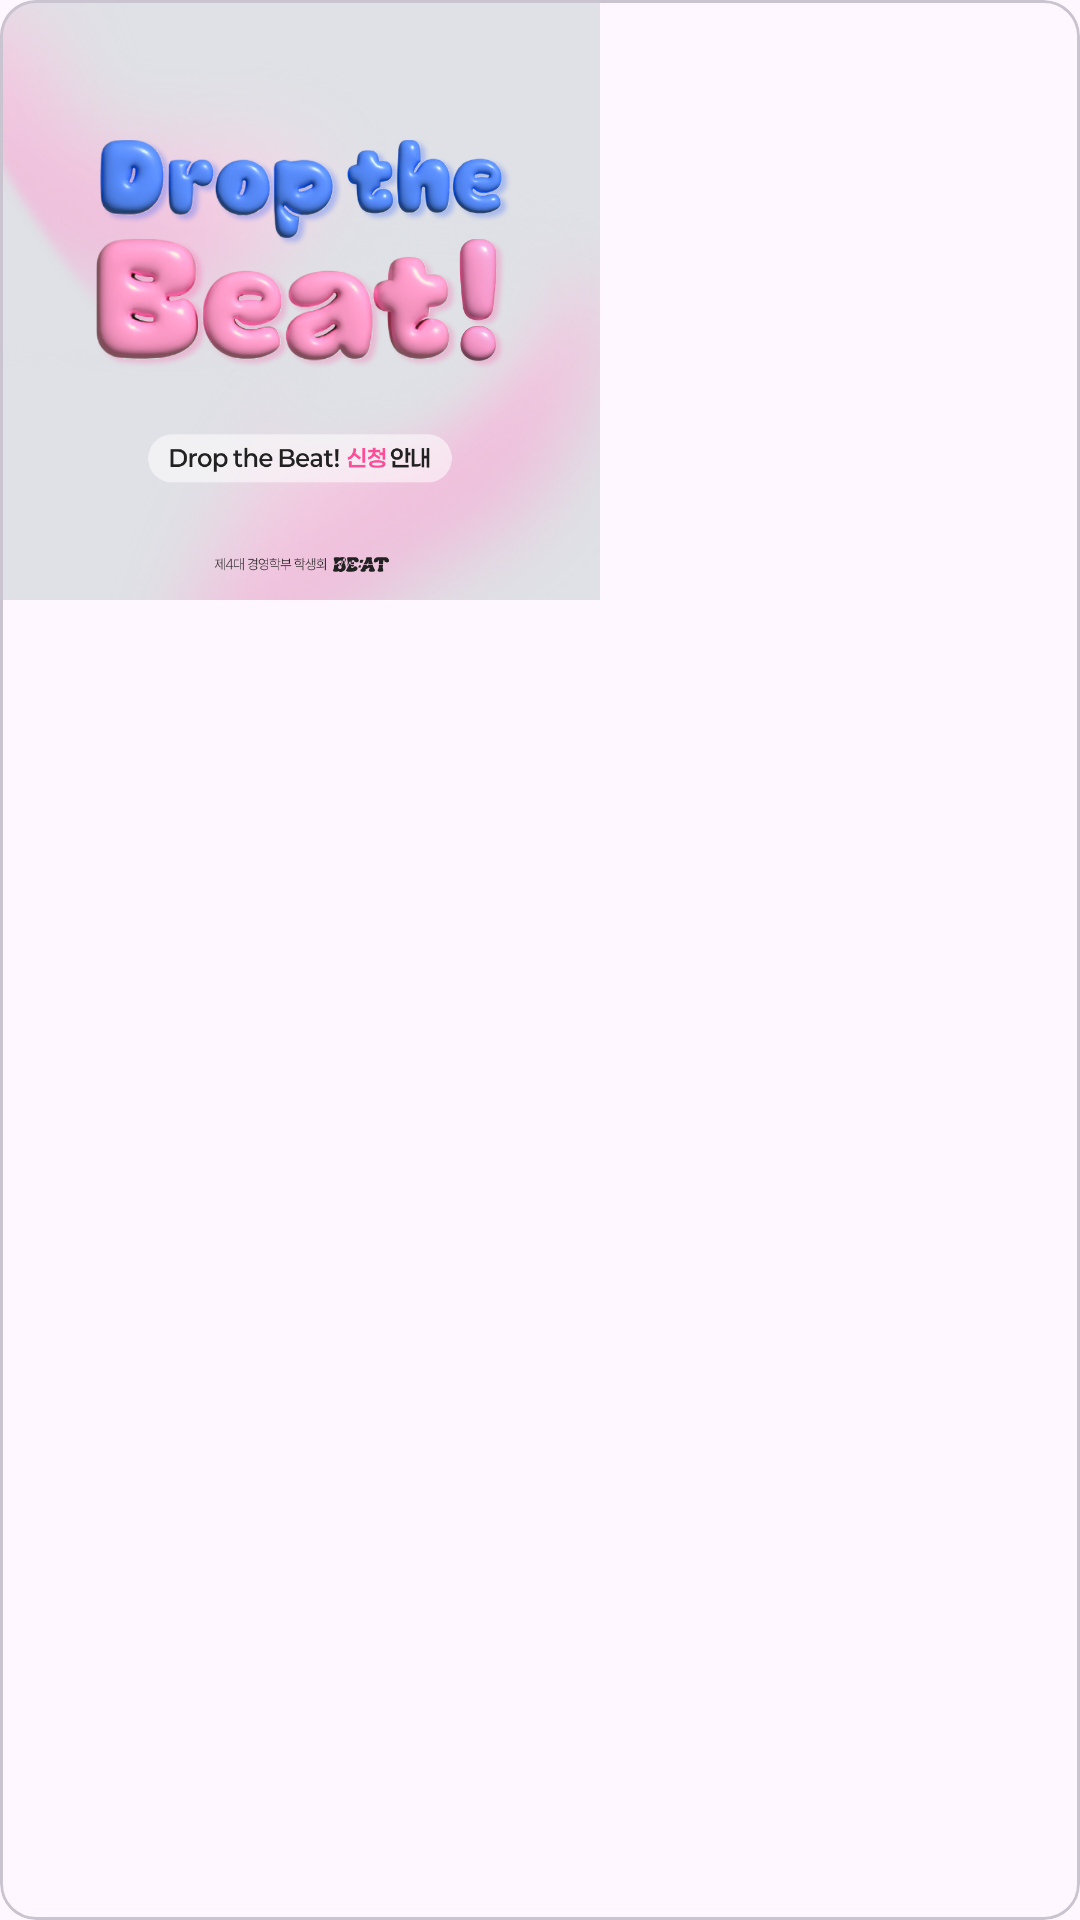

Here is an Android app screen rendered from its layout file. Give the layout XML and the strings, colors and styles it references.
<!-- AndroidManifest.xml: application theme Theme.Mobile2025S2_1_2 -->
<!-- res/layout/home_extracurricula_card.xml -->
<?xml version="1.0" encoding="utf-8"?>
<com.google.android.material.card.MaterialCardView
    xmlns:android="http://schemas.android.com/apk/res/android"
    xmlns:app="http://schemas.android.com/apk/res-auto"
    android:layout_width="wrap_content"
    android:layout_height="wrap_content"
    android:layout_margin="8dp">

    <com.google.android.material.imageview.ShapeableImageView
        android:id="@+id/cardImage"
        android:layout_width="200dp"
        android:layout_height="200dp"
        android:scaleType="centerCrop"
        android:src="@drawable/test" />

</com.google.android.material.card.MaterialCardView>
<!-- resources referenced by this layout -->
<resources>
  <!-- drawable test: png bitmap (drawable, 545660 bytes) -->
  <style name="Theme.Mobile2025S2_1_2" parent="Base.Theme.Mobile2025S2_1_2" />
  <style name="Base.Theme.Mobile2025S2_1_2" parent="Theme.Material3.DayNight.NoActionBar">
          
          
      </style>
</resources>
